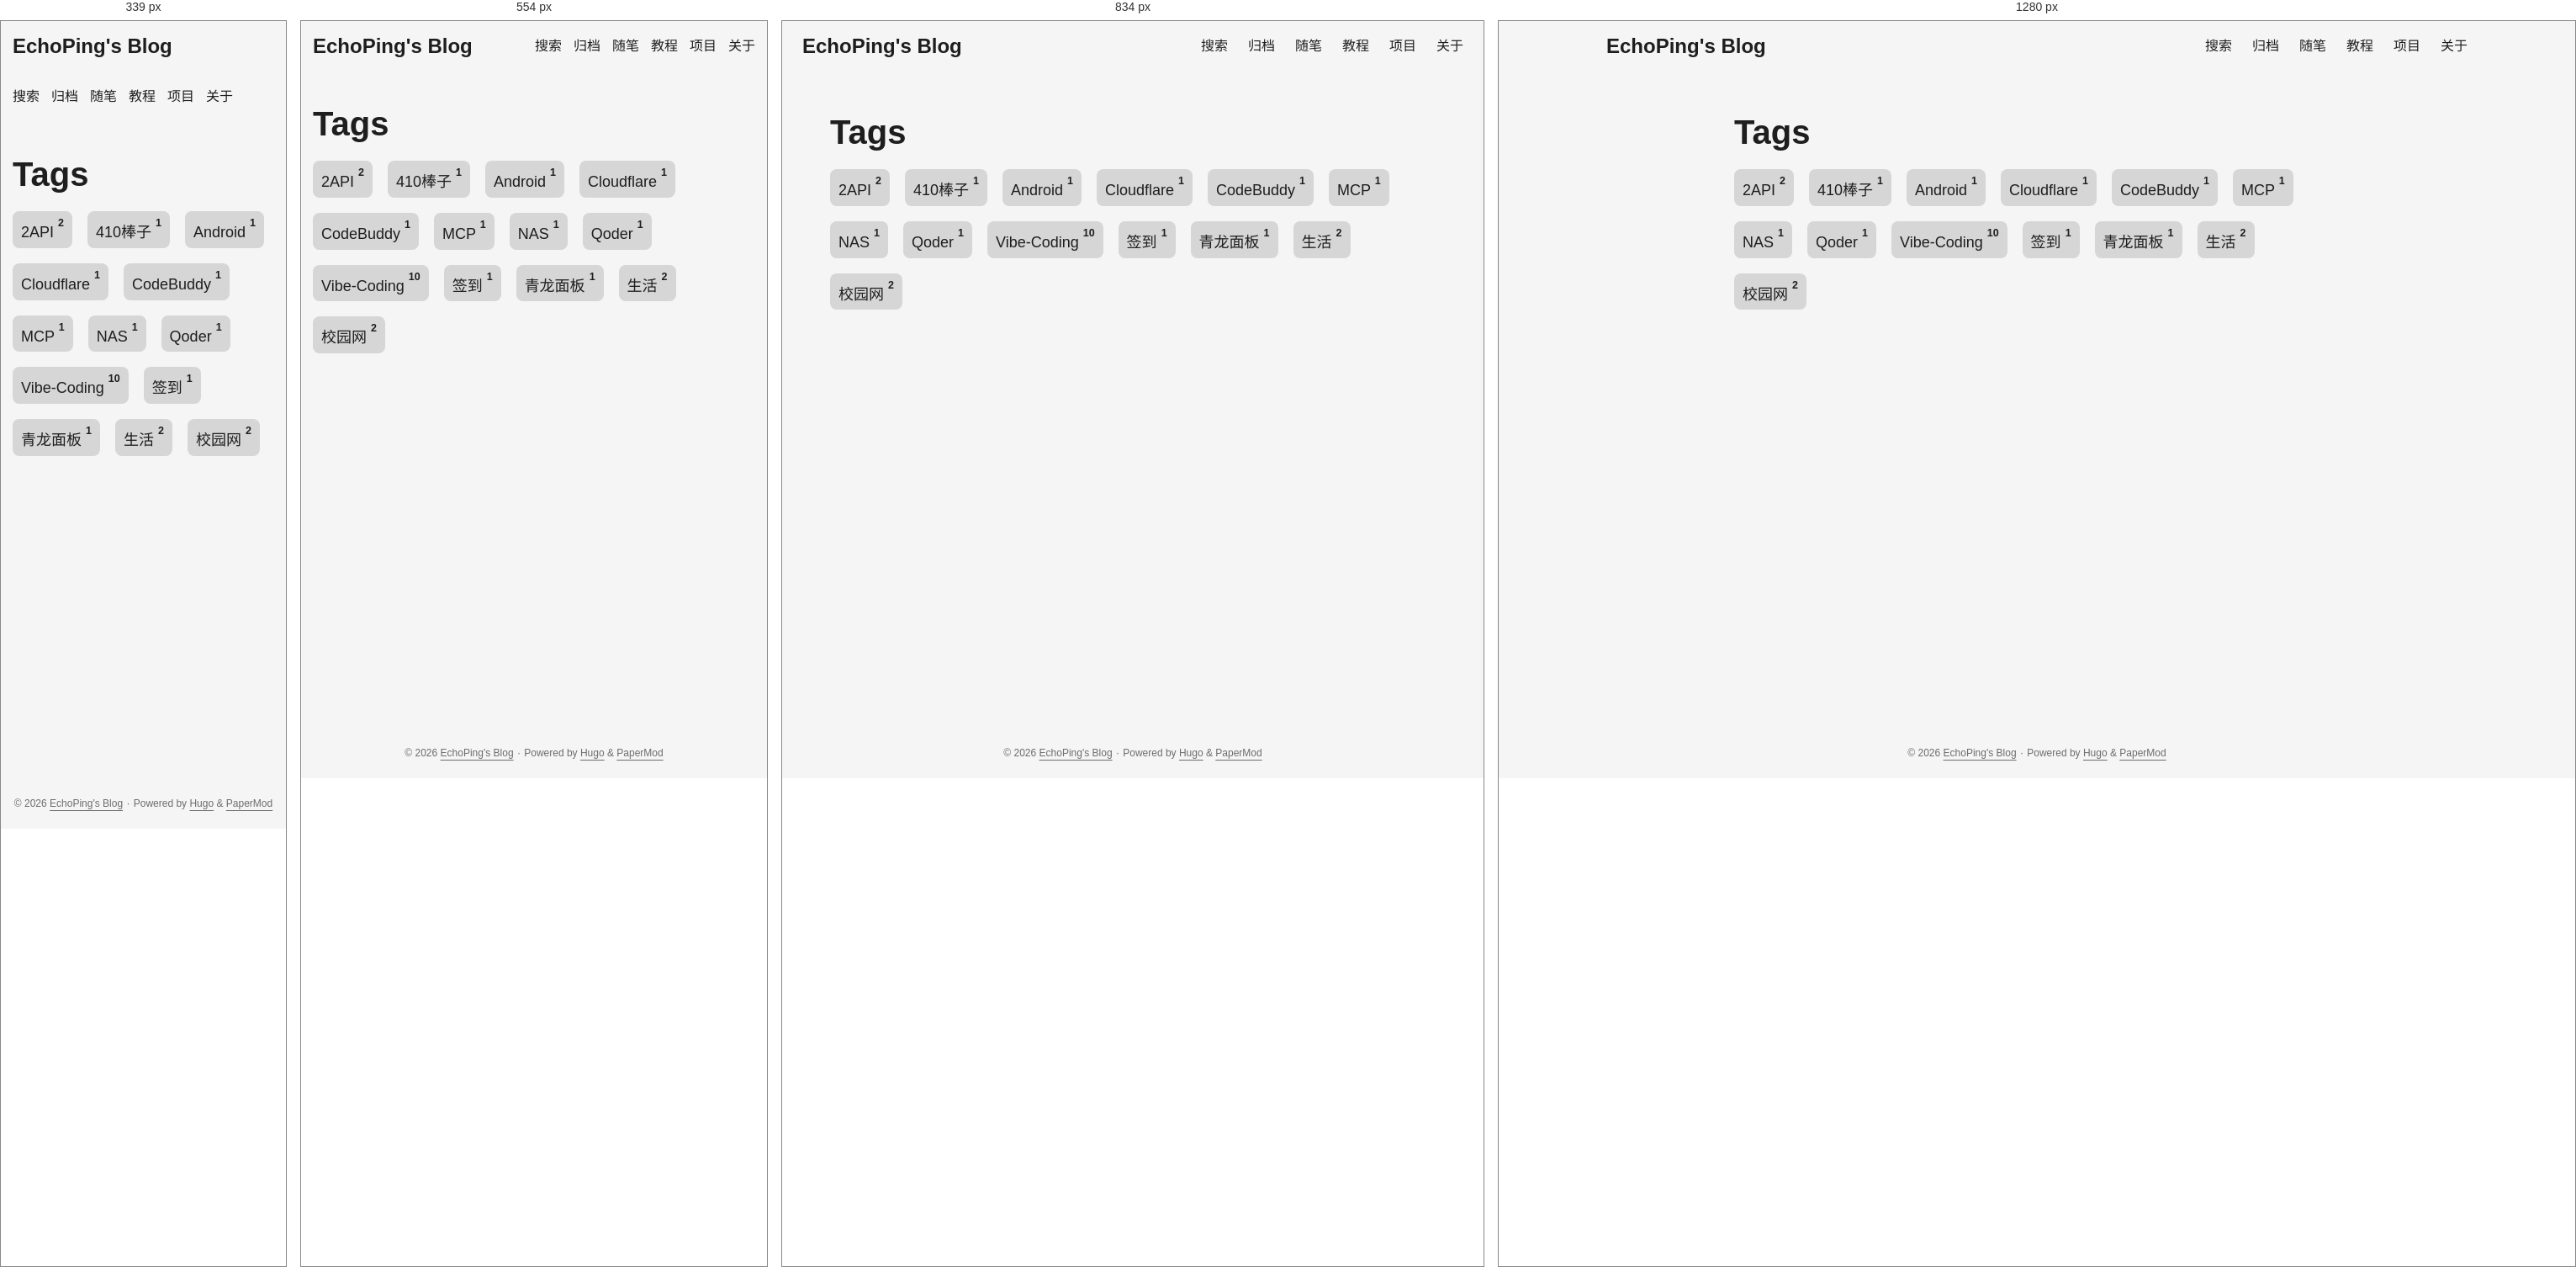
Rendered at 339 px, 554 px, 834 px and 1280 px, left to right.

<!-- file: index.html -->
<!doctype html><html lang=zh dir=auto data-theme=auto><head><meta charset=utf-8><meta http-equiv=X-UA-Compatible content="IE=edge"><meta name=viewport content="width=device-width,initial-scale=1,shrink-to-fit=no"><meta name=robots content="index, follow"><title>Tags | EchoPing's Blog</title><meta name=keywords content><meta name=description content="一只呆傻的大学生"><meta name=author content="EchoPing"><link rel=canonical href=https://echoping07.github.io/tags/><link crossorigin=anonymous href=/assets/css/stylesheet.57eb353f575497404094554ac05fca63219408fd3f7df8190973c36fc32aec65.css integrity="sha256-V+s1P1dUl0BAlFVKwF/KYyGUCP0/ffgZCXPDb8Mq7GU=" rel="preload stylesheet" as=style><link rel=icon href=https://echoping07.github.io/img/hugo.svg><link rel=icon type=image/png sizes=16x16 href=https://echoping07.github.io/img/favicon-16x16.png><link rel=icon type=image/png sizes=32x32 href=https://echoping07.github.io/img/favicon-32x32.png><link rel=apple-touch-icon href=https://echoping07.github.io/img/apple-touch-icon.png><link rel=mask-icon href=https://echoping07.github.io/img/safari-pinned-tab.svg><meta name=theme-color content="#2e2e33"><meta name=msapplication-TileColor content="#2e2e33"><link rel=alternate type=application/rss+xml href=https://echoping07.github.io/tags/index.xml title=rss><link rel=alternate hreflang=zh href=https://echoping07.github.io/tags/><noscript><style>#theme-toggle,.top-link{display:none}</style><style>@media(prefers-color-scheme:dark){:root{--theme:rgb(29, 30, 32);--entry:rgb(46, 46, 51);--primary:rgb(218, 218, 219);--secondary:rgb(155, 156, 157);--tertiary:rgb(65, 66, 68);--content:rgb(196, 196, 197);--code-block-bg:rgb(46, 46, 51);--code-bg:rgb(55, 56, 62);--border:rgb(51, 51, 51);color-scheme:dark}.list{background:var(--theme)}.toc{background:var(--entry)}}</style></noscript><script>localStorage.getItem("pref-theme")==="dark"?document.querySelector("html").dataset.theme="dark":localStorage.getItem("pref-theme")==="light"?document.querySelector("html").dataset.theme="light":window.matchMedia("(prefers-color-scheme: dark)").matches?document.querySelector("html").dataset.theme="dark":document.querySelector("html").dataset.theme="light"</script><meta property="og:url" content="https://echoping07.github.io/tags/"><meta property="og:site_name" content="EchoPing's Blog"><meta property="og:title" content="Tags"><meta property="og:description" content="一只呆傻的大学生"><meta property="og:locale" content="zh_cn"><meta property="og:type" content="website"><meta name=twitter:card content="summary"><meta name=twitter:title content="Tags"><meta name=twitter:description content="一只呆傻的大学生"></head><body class=list id=top><header class=header><nav class=header-nav><div class=logo><a href=https://echoping07.github.io/ accesskey=h title="EchoPing's Blog (Alt + H)">EchoPing's Blog</a><div class=logo-switches><button id=theme-toggle class=theme-toggle accesskey=t title="(Alt + T)" aria-label="Toggle theme">
<svg class="moon" width="17" height="17" viewBox="0 0 24 24" fill="none" stroke="currentColor" stroke-width="2" stroke-linecap="round" stroke-linejoin="round"><path d="M21 12.79A9 9 0 1111.21 3 7 7 0 0021 12.79z"/></svg>
<svg class="sun" width="17" height="17" viewBox="0 0 24 24" fill="none" stroke="currentColor" stroke-width="2" stroke-linecap="round" stroke-linejoin="round"><circle cx="12" cy="12" r="5"/><line x1="12" y1="1" x2="12" y2="3"/><line x1="12" y1="21" x2="12" y2="23"/><line x1="4.22" y1="4.22" x2="5.64" y2="5.64"/><line x1="18.36" y1="18.36" x2="19.78" y2="19.78"/><line x1="1" y1="12" x2="3" y2="12"/><line x1="21" y1="12" x2="23" y2="12"/><line x1="4.22" y1="19.78" x2="5.64" y2="18.36"/><line x1="18.36" y1="5.64" x2="19.78" y2="4.22"/></svg></button></div></div><ul id=menu class=menu><li><a href=https://echoping07.github.io/search/ title=搜索><span>搜索</span></a></li><li><a href=https://echoping07.github.io/archives/ title=归档><span>归档</span></a></li><li><a href=https://echoping07.github.io/essays/ title=随笔><span>随笔</span></a></li><li><a href=https://echoping07.github.io/tutorials/ title=教程><span>教程</span></a></li><li><a href=https://echoping07.github.io/projects/ title=项目><span>项目</span></a></li><li><a href=https://echoping07.github.io/about/ title=关于><span>关于</span></a></li></ul></nav></header><main class=main><header class=page-header><h1>Tags</h1></header><ul class=terms-tags><li><a href=https://echoping07.github.io/tags/2api/>2API <sup><strong><sup>2</sup></strong></sup></a></li><li><a href=https://echoping07.github.io/tags/410%E6%A3%92%E5%AD%90/>410棒子 <sup><strong><sup>1</sup></strong></sup></a></li><li><a href=https://echoping07.github.io/tags/android/>Android <sup><strong><sup>1</sup></strong></sup></a></li><li><a href=https://echoping07.github.io/tags/cloudflare/>Cloudflare <sup><strong><sup>1</sup></strong></sup></a></li><li><a href=https://echoping07.github.io/tags/codebuddy/>CodeBuddy <sup><strong><sup>1</sup></strong></sup></a></li><li><a href=https://echoping07.github.io/tags/mcp/>MCP <sup><strong><sup>1</sup></strong></sup></a></li><li><a href=https://echoping07.github.io/tags/nas/>NAS <sup><strong><sup>1</sup></strong></sup></a></li><li><a href=https://echoping07.github.io/tags/qoder/>Qoder <sup><strong><sup>1</sup></strong></sup></a></li><li><a href=https://echoping07.github.io/tags/vibe-coding/>Vibe-Coding <sup><strong><sup>10</sup></strong></sup></a></li><li><a href=https://echoping07.github.io/tags/%E7%AD%BE%E5%88%B0/>签到 <sup><strong><sup>1</sup></strong></sup></a></li><li><a href=https://echoping07.github.io/tags/%E9%9D%92%E9%BE%99%E9%9D%A2%E6%9D%BF/>青龙面板 <sup><strong><sup>1</sup></strong></sup></a></li><li><a href=https://echoping07.github.io/tags/%E7%94%9F%E6%B4%BB/>生活 <sup><strong><sup>2</sup></strong></sup></a></li><li><a href=https://echoping07.github.io/tags/%E6%A0%A1%E5%9B%AD%E7%BD%91/>校园网 <sup><strong><sup>2</sup></strong></sup></a></li></ul></main><footer class=footer><span>&copy; 2026 <a href=https://echoping07.github.io/>EchoPing's Blog</a></span> ·
<span>Powered by
<a href="https://gohugo.io/?utm_source=papermod" rel=noopener target=_blank>Hugo</a> &
<a href=https://github.com/adityatelange/hugo-PaperMod/ rel=noopener target=_blank>PaperMod</a></span></footer><a href=#top id=top-link class="top-link hidden" aria-label="go to top" title="Go to Top (Alt + G)" accesskey=g><svg viewBox="0 0 24 24" fill="none" stroke="currentColor" stroke-width="2" stroke-linecap="round" stroke-linejoin="round" class="feather feather-chevrons-up"><polyline points="17 11 12 6 7 11"/><polyline points="17 18 12 13 7 18"/></svg>
</a><script>let menu=document.getElementById("menu");if(menu){const e=localStorage.getItem("menu-scroll-position");e&&(menu.scrollLeft=parseInt(e,10)),menu.onscroll=function(){localStorage.setItem("menu-scroll-position",menu.scrollLeft)}}document.querySelectorAll('a[href^="#"]').forEach(e=>{e.addEventListener("click",function(e){e.preventDefault();var t=this.getAttribute("href").substr(1);window.matchMedia("(prefers-reduced-motion: reduce)").matches?document.querySelector(`[id='${decodeURIComponent(t)}']`).scrollIntoView():document.querySelector(`[id='${decodeURIComponent(t)}']`).scrollIntoView({behavior:"smooth"}),t==="top"?history.replaceState(null,null," "):history.pushState(null,null,`#${t}`)})})</script><script>var toplink=document.getElementById("top-link");window.onscroll=function(){const e=window.innerHeight;document.body.scrollTop>e||document.documentElement.scrollTop>e?toplink.classList.remove("hidden"):toplink.classList.add("hidden")}</script><script>document.getElementById("theme-toggle").addEventListener("click",()=>{const e=document.querySelector("html");e.dataset.theme==="dark"?(e.dataset.theme="light",localStorage.setItem("pref-theme","light")):(e.dataset.theme="dark",localStorage.setItem("pref-theme","dark"))})</script></body></html>

/* @media block from stylesheet.57eb353f575497404094554ac05fca63219408fd3f7df8190973c36fc32aec65.css */
@media screen and (max-width:768px){:root{--gap:14px}.profile img{transform:scale(.85)}.first-entry{min-height:260px}.archive-month{flex-direction:column}.archive-year{margin-top:20px}.footer{padding:calc((var(--footer-height) - var(--gap) - 10px)/2)var(--gap)}}

/* @media block from stylesheet.57eb353f575497404094554ac05fca63219408fd3f7df8190973c36fc32aec65.css */
@media screen and (max-width:900px){.list .top-link{transform:translateY(-5rem)}}

/* @media block from stylesheet.57eb353f575497404094554ac05fca63219408fd3f7df8190973c36fc32aec65.css */
@media screen and (max-width:340px){.share-buttons{justify-content:unset}}